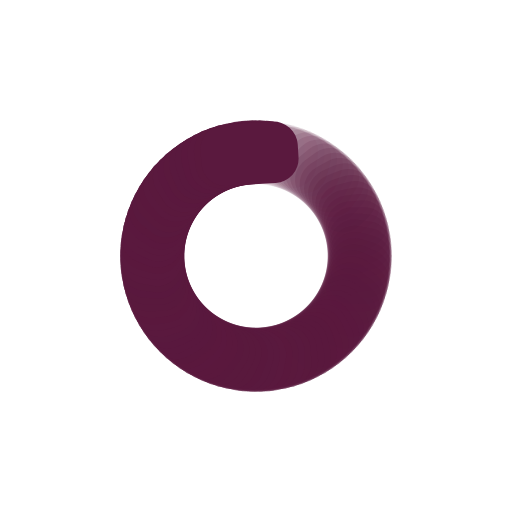
t = 0.00 s
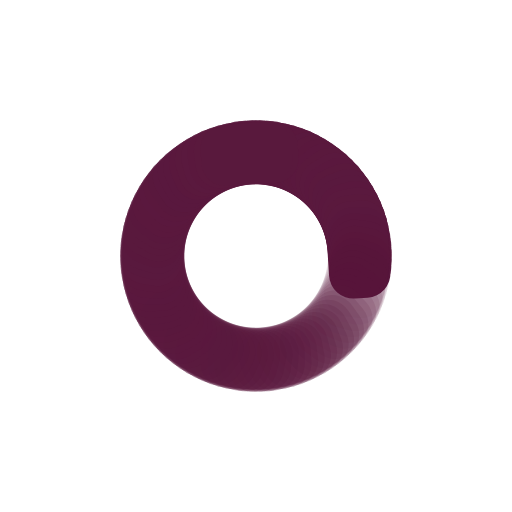
t = 0.21 s
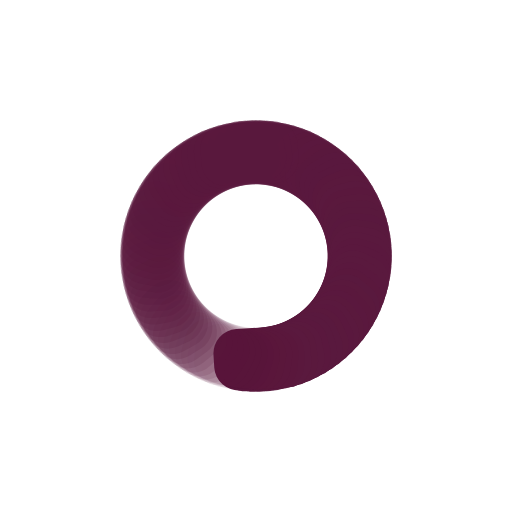
t = 0.41 s
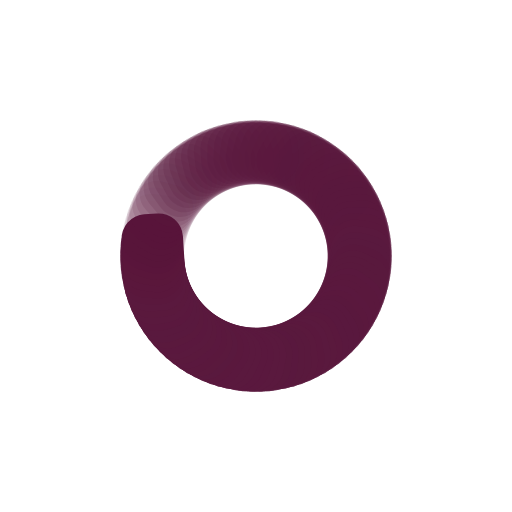
t = 0.62 s

The animated SVG that drew these frames (rendered in a browser with its animation timeline set to each time). Animation: 100 SMIL elements (animate=100); one cycle of 0.82 s, repeats indefinitely.

<?xml version="1.0" encoding="utf-8"?>
<svg xmlns="http://www.w3.org/2000/svg" xmlns:xlink="http://www.w3.org/1999/xlink" style="margin: auto; background: rgba(0, 0, 0, 0) none repeat scroll 0% 0%; display: block; shape-rendering: auto;" width="200px" height="200px" viewBox="0 0 100 100" preserveAspectRatio="xMidYMid">
<g transform="rotate(0 50 50)">
  <rect x="40.5" y="24" rx="4.75" ry="4.75" width="19" height="12" fill="#5a193e">
    <animate attributeName="opacity" values="1;0" keyTimes="0;1" dur="0.819672131147541s" begin="-0.8114754098360656s" repeatCount="indefinite"></animate>
  </rect>
</g><g transform="rotate(3.6 50 50)">
  <rect x="40.5" y="24" rx="4.75" ry="4.75" width="19" height="12" fill="#5a193e">
    <animate attributeName="opacity" values="1;0" keyTimes="0;1" dur="0.819672131147541s" begin="-0.8032786885245902s" repeatCount="indefinite"></animate>
  </rect>
</g><g transform="rotate(7.2 50 50)">
  <rect x="40.5" y="24" rx="4.75" ry="4.75" width="19" height="12" fill="#5a193e">
    <animate attributeName="opacity" values="1;0" keyTimes="0;1" dur="0.819672131147541s" begin="-0.7950819672131147s" repeatCount="indefinite"></animate>
  </rect>
</g><g transform="rotate(10.8 50 50)">
  <rect x="40.5" y="24" rx="4.75" ry="4.75" width="19" height="12" fill="#5a193e">
    <animate attributeName="opacity" values="1;0" keyTimes="0;1" dur="0.819672131147541s" begin="-0.7868852459016393s" repeatCount="indefinite"></animate>
  </rect>
</g><g transform="rotate(14.4 50 50)">
  <rect x="40.5" y="24" rx="4.75" ry="4.75" width="19" height="12" fill="#5a193e">
    <animate attributeName="opacity" values="1;0" keyTimes="0;1" dur="0.819672131147541s" begin="-0.7786885245901639s" repeatCount="indefinite"></animate>
  </rect>
</g><g transform="rotate(18 50 50)">
  <rect x="40.5" y="24" rx="4.75" ry="4.75" width="19" height="12" fill="#5a193e">
    <animate attributeName="opacity" values="1;0" keyTimes="0;1" dur="0.819672131147541s" begin="-0.7704918032786885s" repeatCount="indefinite"></animate>
  </rect>
</g><g transform="rotate(21.6 50 50)">
  <rect x="40.5" y="24" rx="4.75" ry="4.75" width="19" height="12" fill="#5a193e">
    <animate attributeName="opacity" values="1;0" keyTimes="0;1" dur="0.819672131147541s" begin="-0.7622950819672131s" repeatCount="indefinite"></animate>
  </rect>
</g><g transform="rotate(25.2 50 50)">
  <rect x="40.5" y="24" rx="4.75" ry="4.75" width="19" height="12" fill="#5a193e">
    <animate attributeName="opacity" values="1;0" keyTimes="0;1" dur="0.819672131147541s" begin="-0.7540983606557377s" repeatCount="indefinite"></animate>
  </rect>
</g><g transform="rotate(28.8 50 50)">
  <rect x="40.5" y="24" rx="4.75" ry="4.75" width="19" height="12" fill="#5a193e">
    <animate attributeName="opacity" values="1;0" keyTimes="0;1" dur="0.819672131147541s" begin="-0.7459016393442623s" repeatCount="indefinite"></animate>
  </rect>
</g><g transform="rotate(32.4 50 50)">
  <rect x="40.5" y="24" rx="4.75" ry="4.75" width="19" height="12" fill="#5a193e">
    <animate attributeName="opacity" values="1;0" keyTimes="0;1" dur="0.819672131147541s" begin="-0.7377049180327869s" repeatCount="indefinite"></animate>
  </rect>
</g><g transform="rotate(36 50 50)">
  <rect x="40.5" y="24" rx="4.75" ry="4.75" width="19" height="12" fill="#5a193e">
    <animate attributeName="opacity" values="1;0" keyTimes="0;1" dur="0.819672131147541s" begin="-0.7295081967213115s" repeatCount="indefinite"></animate>
  </rect>
</g><g transform="rotate(39.6 50 50)">
  <rect x="40.5" y="24" rx="4.75" ry="4.75" width="19" height="12" fill="#5a193e">
    <animate attributeName="opacity" values="1;0" keyTimes="0;1" dur="0.819672131147541s" begin="-0.7213114754098361s" repeatCount="indefinite"></animate>
  </rect>
</g><g transform="rotate(43.2 50 50)">
  <rect x="40.5" y="24" rx="4.75" ry="4.75" width="19" height="12" fill="#5a193e">
    <animate attributeName="opacity" values="1;0" keyTimes="0;1" dur="0.819672131147541s" begin="-0.7131147540983607s" repeatCount="indefinite"></animate>
  </rect>
</g><g transform="rotate(46.8 50 50)">
  <rect x="40.5" y="24" rx="4.75" ry="4.75" width="19" height="12" fill="#5a193e">
    <animate attributeName="opacity" values="1;0" keyTimes="0;1" dur="0.819672131147541s" begin="-0.7049180327868853s" repeatCount="indefinite"></animate>
  </rect>
</g><g transform="rotate(50.4 50 50)">
  <rect x="40.5" y="24" rx="4.75" ry="4.75" width="19" height="12" fill="#5a193e">
    <animate attributeName="opacity" values="1;0" keyTimes="0;1" dur="0.819672131147541s" begin="-0.6967213114754098s" repeatCount="indefinite"></animate>
  </rect>
</g><g transform="rotate(54 50 50)">
  <rect x="40.5" y="24" rx="4.75" ry="4.75" width="19" height="12" fill="#5a193e">
    <animate attributeName="opacity" values="1;0" keyTimes="0;1" dur="0.819672131147541s" begin="-0.6885245901639344s" repeatCount="indefinite"></animate>
  </rect>
</g><g transform="rotate(57.6 50 50)">
  <rect x="40.5" y="24" rx="4.75" ry="4.75" width="19" height="12" fill="#5a193e">
    <animate attributeName="opacity" values="1;0" keyTimes="0;1" dur="0.819672131147541s" begin="-0.680327868852459s" repeatCount="indefinite"></animate>
  </rect>
</g><g transform="rotate(61.2 50 50)">
  <rect x="40.5" y="24" rx="4.75" ry="4.75" width="19" height="12" fill="#5a193e">
    <animate attributeName="opacity" values="1;0" keyTimes="0;1" dur="0.819672131147541s" begin="-0.6721311475409836s" repeatCount="indefinite"></animate>
  </rect>
</g><g transform="rotate(64.8 50 50)">
  <rect x="40.5" y="24" rx="4.75" ry="4.75" width="19" height="12" fill="#5a193e">
    <animate attributeName="opacity" values="1;0" keyTimes="0;1" dur="0.819672131147541s" begin="-0.6639344262295082s" repeatCount="indefinite"></animate>
  </rect>
</g><g transform="rotate(68.4 50 50)">
  <rect x="40.5" y="24" rx="4.75" ry="4.75" width="19" height="12" fill="#5a193e">
    <animate attributeName="opacity" values="1;0" keyTimes="0;1" dur="0.819672131147541s" begin="-0.6557377049180327s" repeatCount="indefinite"></animate>
  </rect>
</g><g transform="rotate(72 50 50)">
  <rect x="40.5" y="24" rx="4.75" ry="4.75" width="19" height="12" fill="#5a193e">
    <animate attributeName="opacity" values="1;0" keyTimes="0;1" dur="0.819672131147541s" begin="-0.6475409836065574s" repeatCount="indefinite"></animate>
  </rect>
</g><g transform="rotate(75.6 50 50)">
  <rect x="40.5" y="24" rx="4.75" ry="4.75" width="19" height="12" fill="#5a193e">
    <animate attributeName="opacity" values="1;0" keyTimes="0;1" dur="0.819672131147541s" begin="-0.639344262295082s" repeatCount="indefinite"></animate>
  </rect>
</g><g transform="rotate(79.2 50 50)">
  <rect x="40.5" y="24" rx="4.75" ry="4.75" width="19" height="12" fill="#5a193e">
    <animate attributeName="opacity" values="1;0" keyTimes="0;1" dur="0.819672131147541s" begin="-0.6311475409836066s" repeatCount="indefinite"></animate>
  </rect>
</g><g transform="rotate(82.8 50 50)">
  <rect x="40.5" y="24" rx="4.75" ry="4.75" width="19" height="12" fill="#5a193e">
    <animate attributeName="opacity" values="1;0" keyTimes="0;1" dur="0.819672131147541s" begin="-0.6229508196721312s" repeatCount="indefinite"></animate>
  </rect>
</g><g transform="rotate(86.4 50 50)">
  <rect x="40.5" y="24" rx="4.75" ry="4.75" width="19" height="12" fill="#5a193e">
    <animate attributeName="opacity" values="1;0" keyTimes="0;1" dur="0.819672131147541s" begin="-0.6147540983606558s" repeatCount="indefinite"></animate>
  </rect>
</g><g transform="rotate(90 50 50)">
  <rect x="40.5" y="24" rx="4.75" ry="4.75" width="19" height="12" fill="#5a193e">
    <animate attributeName="opacity" values="1;0" keyTimes="0;1" dur="0.819672131147541s" begin="-0.6065573770491803s" repeatCount="indefinite"></animate>
  </rect>
</g><g transform="rotate(93.6 50 50)">
  <rect x="40.5" y="24" rx="4.75" ry="4.75" width="19" height="12" fill="#5a193e">
    <animate attributeName="opacity" values="1;0" keyTimes="0;1" dur="0.819672131147541s" begin="-0.5983606557377049s" repeatCount="indefinite"></animate>
  </rect>
</g><g transform="rotate(97.2 50 50)">
  <rect x="40.5" y="24" rx="4.75" ry="4.75" width="19" height="12" fill="#5a193e">
    <animate attributeName="opacity" values="1;0" keyTimes="0;1" dur="0.819672131147541s" begin="-0.5901639344262295s" repeatCount="indefinite"></animate>
  </rect>
</g><g transform="rotate(100.8 50 50)">
  <rect x="40.5" y="24" rx="4.75" ry="4.75" width="19" height="12" fill="#5a193e">
    <animate attributeName="opacity" values="1;0" keyTimes="0;1" dur="0.819672131147541s" begin="-0.5819672131147541s" repeatCount="indefinite"></animate>
  </rect>
</g><g transform="rotate(104.4 50 50)">
  <rect x="40.5" y="24" rx="4.75" ry="4.75" width="19" height="12" fill="#5a193e">
    <animate attributeName="opacity" values="1;0" keyTimes="0;1" dur="0.819672131147541s" begin="-0.5737704918032787s" repeatCount="indefinite"></animate>
  </rect>
</g><g transform="rotate(108 50 50)">
  <rect x="40.5" y="24" rx="4.75" ry="4.75" width="19" height="12" fill="#5a193e">
    <animate attributeName="opacity" values="1;0" keyTimes="0;1" dur="0.819672131147541s" begin="-0.5655737704918032s" repeatCount="indefinite"></animate>
  </rect>
</g><g transform="rotate(111.6 50 50)">
  <rect x="40.5" y="24" rx="4.75" ry="4.75" width="19" height="12" fill="#5a193e">
    <animate attributeName="opacity" values="1;0" keyTimes="0;1" dur="0.819672131147541s" begin="-0.5573770491803278s" repeatCount="indefinite"></animate>
  </rect>
</g><g transform="rotate(115.2 50 50)">
  <rect x="40.5" y="24" rx="4.75" ry="4.75" width="19" height="12" fill="#5a193e">
    <animate attributeName="opacity" values="1;0" keyTimes="0;1" dur="0.819672131147541s" begin="-0.5491803278688525s" repeatCount="indefinite"></animate>
  </rect>
</g><g transform="rotate(118.8 50 50)">
  <rect x="40.5" y="24" rx="4.75" ry="4.75" width="19" height="12" fill="#5a193e">
    <animate attributeName="opacity" values="1;0" keyTimes="0;1" dur="0.819672131147541s" begin="-0.5409836065573771s" repeatCount="indefinite"></animate>
  </rect>
</g><g transform="rotate(122.4 50 50)">
  <rect x="40.5" y="24" rx="4.75" ry="4.75" width="19" height="12" fill="#5a193e">
    <animate attributeName="opacity" values="1;0" keyTimes="0;1" dur="0.819672131147541s" begin="-0.5327868852459017s" repeatCount="indefinite"></animate>
  </rect>
</g><g transform="rotate(126 50 50)">
  <rect x="40.5" y="24" rx="4.75" ry="4.75" width="19" height="12" fill="#5a193e">
    <animate attributeName="opacity" values="1;0" keyTimes="0;1" dur="0.819672131147541s" begin="-0.5245901639344263s" repeatCount="indefinite"></animate>
  </rect>
</g><g transform="rotate(129.6 50 50)">
  <rect x="40.5" y="24" rx="4.75" ry="4.75" width="19" height="12" fill="#5a193e">
    <animate attributeName="opacity" values="1;0" keyTimes="0;1" dur="0.819672131147541s" begin="-0.5163934426229508s" repeatCount="indefinite"></animate>
  </rect>
</g><g transform="rotate(133.2 50 50)">
  <rect x="40.5" y="24" rx="4.75" ry="4.75" width="19" height="12" fill="#5a193e">
    <animate attributeName="opacity" values="1;0" keyTimes="0;1" dur="0.819672131147541s" begin="-0.5081967213114754s" repeatCount="indefinite"></animate>
  </rect>
</g><g transform="rotate(136.8 50 50)">
  <rect x="40.5" y="24" rx="4.75" ry="4.75" width="19" height="12" fill="#5a193e">
    <animate attributeName="opacity" values="1;0" keyTimes="0;1" dur="0.819672131147541s" begin="-0.5s" repeatCount="indefinite"></animate>
  </rect>
</g><g transform="rotate(140.4 50 50)">
  <rect x="40.5" y="24" rx="4.75" ry="4.75" width="19" height="12" fill="#5a193e">
    <animate attributeName="opacity" values="1;0" keyTimes="0;1" dur="0.819672131147541s" begin="-0.4918032786885246s" repeatCount="indefinite"></animate>
  </rect>
</g><g transform="rotate(144 50 50)">
  <rect x="40.5" y="24" rx="4.75" ry="4.75" width="19" height="12" fill="#5a193e">
    <animate attributeName="opacity" values="1;0" keyTimes="0;1" dur="0.819672131147541s" begin="-0.48360655737704916s" repeatCount="indefinite"></animate>
  </rect>
</g><g transform="rotate(147.6 50 50)">
  <rect x="40.5" y="24" rx="4.75" ry="4.75" width="19" height="12" fill="#5a193e">
    <animate attributeName="opacity" values="1;0" keyTimes="0;1" dur="0.819672131147541s" begin="-0.47540983606557374s" repeatCount="indefinite"></animate>
  </rect>
</g><g transform="rotate(151.2 50 50)">
  <rect x="40.5" y="24" rx="4.75" ry="4.75" width="19" height="12" fill="#5a193e">
    <animate attributeName="opacity" values="1;0" keyTimes="0;1" dur="0.819672131147541s" begin="-0.4672131147540984s" repeatCount="indefinite"></animate>
  </rect>
</g><g transform="rotate(154.8 50 50)">
  <rect x="40.5" y="24" rx="4.75" ry="4.75" width="19" height="12" fill="#5a193e">
    <animate attributeName="opacity" values="1;0" keyTimes="0;1" dur="0.819672131147541s" begin="-0.45901639344262296s" repeatCount="indefinite"></animate>
  </rect>
</g><g transform="rotate(158.4 50 50)">
  <rect x="40.5" y="24" rx="4.75" ry="4.75" width="19" height="12" fill="#5a193e">
    <animate attributeName="opacity" values="1;0" keyTimes="0;1" dur="0.819672131147541s" begin="-0.45081967213114754s" repeatCount="indefinite"></animate>
  </rect>
</g><g transform="rotate(162 50 50)">
  <rect x="40.5" y="24" rx="4.75" ry="4.75" width="19" height="12" fill="#5a193e">
    <animate attributeName="opacity" values="1;0" keyTimes="0;1" dur="0.819672131147541s" begin="-0.4426229508196721s" repeatCount="indefinite"></animate>
  </rect>
</g><g transform="rotate(165.6 50 50)">
  <rect x="40.5" y="24" rx="4.75" ry="4.75" width="19" height="12" fill="#5a193e">
    <animate attributeName="opacity" values="1;0" keyTimes="0;1" dur="0.819672131147541s" begin="-0.4344262295081967s" repeatCount="indefinite"></animate>
  </rect>
</g><g transform="rotate(169.2 50 50)">
  <rect x="40.5" y="24" rx="4.75" ry="4.75" width="19" height="12" fill="#5a193e">
    <animate attributeName="opacity" values="1;0" keyTimes="0;1" dur="0.819672131147541s" begin="-0.4262295081967213s" repeatCount="indefinite"></animate>
  </rect>
</g><g transform="rotate(172.8 50 50)">
  <rect x="40.5" y="24" rx="4.75" ry="4.75" width="19" height="12" fill="#5a193e">
    <animate attributeName="opacity" values="1;0" keyTimes="0;1" dur="0.819672131147541s" begin="-0.4180327868852459s" repeatCount="indefinite"></animate>
  </rect>
</g><g transform="rotate(176.4 50 50)">
  <rect x="40.5" y="24" rx="4.75" ry="4.75" width="19" height="12" fill="#5a193e">
    <animate attributeName="opacity" values="1;0" keyTimes="0;1" dur="0.819672131147541s" begin="-0.4098360655737705s" repeatCount="indefinite"></animate>
  </rect>
</g><g transform="rotate(180 50 50)">
  <rect x="40.5" y="24" rx="4.75" ry="4.75" width="19" height="12" fill="#5a193e">
    <animate attributeName="opacity" values="1;0" keyTimes="0;1" dur="0.819672131147541s" begin="-0.4016393442622951s" repeatCount="indefinite"></animate>
  </rect>
</g><g transform="rotate(183.6 50 50)">
  <rect x="40.5" y="24" rx="4.75" ry="4.75" width="19" height="12" fill="#5a193e">
    <animate attributeName="opacity" values="1;0" keyTimes="0;1" dur="0.819672131147541s" begin="-0.39344262295081966s" repeatCount="indefinite"></animate>
  </rect>
</g><g transform="rotate(187.2 50 50)">
  <rect x="40.5" y="24" rx="4.75" ry="4.75" width="19" height="12" fill="#5a193e">
    <animate attributeName="opacity" values="1;0" keyTimes="0;1" dur="0.819672131147541s" begin="-0.38524590163934425s" repeatCount="indefinite"></animate>
  </rect>
</g><g transform="rotate(190.8 50 50)">
  <rect x="40.5" y="24" rx="4.75" ry="4.75" width="19" height="12" fill="#5a193e">
    <animate attributeName="opacity" values="1;0" keyTimes="0;1" dur="0.819672131147541s" begin="-0.3770491803278688s" repeatCount="indefinite"></animate>
  </rect>
</g><g transform="rotate(194.4 50 50)">
  <rect x="40.5" y="24" rx="4.75" ry="4.75" width="19" height="12" fill="#5a193e">
    <animate attributeName="opacity" values="1;0" keyTimes="0;1" dur="0.819672131147541s" begin="-0.36885245901639346s" repeatCount="indefinite"></animate>
  </rect>
</g><g transform="rotate(198 50 50)">
  <rect x="40.5" y="24" rx="4.75" ry="4.75" width="19" height="12" fill="#5a193e">
    <animate attributeName="opacity" values="1;0" keyTimes="0;1" dur="0.819672131147541s" begin="-0.36065573770491804s" repeatCount="indefinite"></animate>
  </rect>
</g><g transform="rotate(201.6 50 50)">
  <rect x="40.5" y="24" rx="4.75" ry="4.75" width="19" height="12" fill="#5a193e">
    <animate attributeName="opacity" values="1;0" keyTimes="0;1" dur="0.819672131147541s" begin="-0.3524590163934426s" repeatCount="indefinite"></animate>
  </rect>
</g><g transform="rotate(205.2 50 50)">
  <rect x="40.5" y="24" rx="4.75" ry="4.75" width="19" height="12" fill="#5a193e">
    <animate attributeName="opacity" values="1;0" keyTimes="0;1" dur="0.819672131147541s" begin="-0.3442622950819672s" repeatCount="indefinite"></animate>
  </rect>
</g><g transform="rotate(208.8 50 50)">
  <rect x="40.5" y="24" rx="4.75" ry="4.75" width="19" height="12" fill="#5a193e">
    <animate attributeName="opacity" values="1;0" keyTimes="0;1" dur="0.819672131147541s" begin="-0.3360655737704918s" repeatCount="indefinite"></animate>
  </rect>
</g><g transform="rotate(212.4 50 50)">
  <rect x="40.5" y="24" rx="4.75" ry="4.75" width="19" height="12" fill="#5a193e">
    <animate attributeName="opacity" values="1;0" keyTimes="0;1" dur="0.819672131147541s" begin="-0.32786885245901637s" repeatCount="indefinite"></animate>
  </rect>
</g><g transform="rotate(216 50 50)">
  <rect x="40.5" y="24" rx="4.75" ry="4.75" width="19" height="12" fill="#5a193e">
    <animate attributeName="opacity" values="1;0" keyTimes="0;1" dur="0.819672131147541s" begin="-0.319672131147541s" repeatCount="indefinite"></animate>
  </rect>
</g><g transform="rotate(219.6 50 50)">
  <rect x="40.5" y="24" rx="4.75" ry="4.75" width="19" height="12" fill="#5a193e">
    <animate attributeName="opacity" values="1;0" keyTimes="0;1" dur="0.819672131147541s" begin="-0.3114754098360656s" repeatCount="indefinite"></animate>
  </rect>
</g><g transform="rotate(223.2 50 50)">
  <rect x="40.5" y="24" rx="4.75" ry="4.75" width="19" height="12" fill="#5a193e">
    <animate attributeName="opacity" values="1;0" keyTimes="0;1" dur="0.819672131147541s" begin="-0.30327868852459017s" repeatCount="indefinite"></animate>
  </rect>
</g><g transform="rotate(226.8 50 50)">
  <rect x="40.5" y="24" rx="4.75" ry="4.75" width="19" height="12" fill="#5a193e">
    <animate attributeName="opacity" values="1;0" keyTimes="0;1" dur="0.819672131147541s" begin="-0.29508196721311475s" repeatCount="indefinite"></animate>
  </rect>
</g><g transform="rotate(230.4 50 50)">
  <rect x="40.5" y="24" rx="4.75" ry="4.75" width="19" height="12" fill="#5a193e">
    <animate attributeName="opacity" values="1;0" keyTimes="0;1" dur="0.819672131147541s" begin="-0.28688524590163933s" repeatCount="indefinite"></animate>
  </rect>
</g><g transform="rotate(234 50 50)">
  <rect x="40.5" y="24" rx="4.75" ry="4.75" width="19" height="12" fill="#5a193e">
    <animate attributeName="opacity" values="1;0" keyTimes="0;1" dur="0.819672131147541s" begin="-0.2786885245901639s" repeatCount="indefinite"></animate>
  </rect>
</g><g transform="rotate(237.6 50 50)">
  <rect x="40.5" y="24" rx="4.75" ry="4.75" width="19" height="12" fill="#5a193e">
    <animate attributeName="opacity" values="1;0" keyTimes="0;1" dur="0.819672131147541s" begin="-0.27049180327868855s" repeatCount="indefinite"></animate>
  </rect>
</g><g transform="rotate(241.2 50 50)">
  <rect x="40.5" y="24" rx="4.75" ry="4.75" width="19" height="12" fill="#5a193e">
    <animate attributeName="opacity" values="1;0" keyTimes="0;1" dur="0.819672131147541s" begin="-0.26229508196721313s" repeatCount="indefinite"></animate>
  </rect>
</g><g transform="rotate(244.8 50 50)">
  <rect x="40.5" y="24" rx="4.75" ry="4.75" width="19" height="12" fill="#5a193e">
    <animate attributeName="opacity" values="1;0" keyTimes="0;1" dur="0.819672131147541s" begin="-0.2540983606557377s" repeatCount="indefinite"></animate>
  </rect>
</g><g transform="rotate(248.4 50 50)">
  <rect x="40.5" y="24" rx="4.75" ry="4.75" width="19" height="12" fill="#5a193e">
    <animate attributeName="opacity" values="1;0" keyTimes="0;1" dur="0.819672131147541s" begin="-0.2459016393442623s" repeatCount="indefinite"></animate>
  </rect>
</g><g transform="rotate(252 50 50)">
  <rect x="40.5" y="24" rx="4.75" ry="4.75" width="19" height="12" fill="#5a193e">
    <animate attributeName="opacity" values="1;0" keyTimes="0;1" dur="0.819672131147541s" begin="-0.23770491803278687s" repeatCount="indefinite"></animate>
  </rect>
</g><g transform="rotate(255.6 50 50)">
  <rect x="40.5" y="24" rx="4.75" ry="4.75" width="19" height="12" fill="#5a193e">
    <animate attributeName="opacity" values="1;0" keyTimes="0;1" dur="0.819672131147541s" begin="-0.22950819672131148s" repeatCount="indefinite"></animate>
  </rect>
</g><g transform="rotate(259.2 50 50)">
  <rect x="40.5" y="24" rx="4.75" ry="4.75" width="19" height="12" fill="#5a193e">
    <animate attributeName="opacity" values="1;0" keyTimes="0;1" dur="0.819672131147541s" begin="-0.22131147540983606s" repeatCount="indefinite"></animate>
  </rect>
</g><g transform="rotate(262.8 50 50)">
  <rect x="40.5" y="24" rx="4.75" ry="4.75" width="19" height="12" fill="#5a193e">
    <animate attributeName="opacity" values="1;0" keyTimes="0;1" dur="0.819672131147541s" begin="-0.21311475409836064s" repeatCount="indefinite"></animate>
  </rect>
</g><g transform="rotate(266.4 50 50)">
  <rect x="40.5" y="24" rx="4.75" ry="4.75" width="19" height="12" fill="#5a193e">
    <animate attributeName="opacity" values="1;0" keyTimes="0;1" dur="0.819672131147541s" begin="-0.20491803278688525s" repeatCount="indefinite"></animate>
  </rect>
</g><g transform="rotate(270 50 50)">
  <rect x="40.5" y="24" rx="4.75" ry="4.75" width="19" height="12" fill="#5a193e">
    <animate attributeName="opacity" values="1;0" keyTimes="0;1" dur="0.819672131147541s" begin="-0.19672131147540983s" repeatCount="indefinite"></animate>
  </rect>
</g><g transform="rotate(273.6 50 50)">
  <rect x="40.5" y="24" rx="4.75" ry="4.75" width="19" height="12" fill="#5a193e">
    <animate attributeName="opacity" values="1;0" keyTimes="0;1" dur="0.819672131147541s" begin="-0.1885245901639344s" repeatCount="indefinite"></animate>
  </rect>
</g><g transform="rotate(277.2 50 50)">
  <rect x="40.5" y="24" rx="4.75" ry="4.75" width="19" height="12" fill="#5a193e">
    <animate attributeName="opacity" values="1;0" keyTimes="0;1" dur="0.819672131147541s" begin="-0.18032786885245902s" repeatCount="indefinite"></animate>
  </rect>
</g><g transform="rotate(280.8 50 50)">
  <rect x="40.5" y="24" rx="4.75" ry="4.75" width="19" height="12" fill="#5a193e">
    <animate attributeName="opacity" values="1;0" keyTimes="0;1" dur="0.819672131147541s" begin="-0.1721311475409836s" repeatCount="indefinite"></animate>
  </rect>
</g><g transform="rotate(284.4 50 50)">
  <rect x="40.5" y="24" rx="4.75" ry="4.75" width="19" height="12" fill="#5a193e">
    <animate attributeName="opacity" values="1;0" keyTimes="0;1" dur="0.819672131147541s" begin="-0.16393442622950818s" repeatCount="indefinite"></animate>
  </rect>
</g><g transform="rotate(288 50 50)">
  <rect x="40.5" y="24" rx="4.75" ry="4.75" width="19" height="12" fill="#5a193e">
    <animate attributeName="opacity" values="1;0" keyTimes="0;1" dur="0.819672131147541s" begin="-0.1557377049180328s" repeatCount="indefinite"></animate>
  </rect>
</g><g transform="rotate(291.6 50 50)">
  <rect x="40.5" y="24" rx="4.75" ry="4.75" width="19" height="12" fill="#5a193e">
    <animate attributeName="opacity" values="1;0" keyTimes="0;1" dur="0.819672131147541s" begin="-0.14754098360655737s" repeatCount="indefinite"></animate>
  </rect>
</g><g transform="rotate(295.2 50 50)">
  <rect x="40.5" y="24" rx="4.75" ry="4.75" width="19" height="12" fill="#5a193e">
    <animate attributeName="opacity" values="1;0" keyTimes="0;1" dur="0.819672131147541s" begin="-0.13934426229508196s" repeatCount="indefinite"></animate>
  </rect>
</g><g transform="rotate(298.8 50 50)">
  <rect x="40.5" y="24" rx="4.75" ry="4.75" width="19" height="12" fill="#5a193e">
    <animate attributeName="opacity" values="1;0" keyTimes="0;1" dur="0.819672131147541s" begin="-0.13114754098360656s" repeatCount="indefinite"></animate>
  </rect>
</g><g transform="rotate(302.4 50 50)">
  <rect x="40.5" y="24" rx="4.75" ry="4.75" width="19" height="12" fill="#5a193e">
    <animate attributeName="opacity" values="1;0" keyTimes="0;1" dur="0.819672131147541s" begin="-0.12295081967213115s" repeatCount="indefinite"></animate>
  </rect>
</g><g transform="rotate(306 50 50)">
  <rect x="40.5" y="24" rx="4.75" ry="4.75" width="19" height="12" fill="#5a193e">
    <animate attributeName="opacity" values="1;0" keyTimes="0;1" dur="0.819672131147541s" begin="-0.11475409836065574s" repeatCount="indefinite"></animate>
  </rect>
</g><g transform="rotate(309.6 50 50)">
  <rect x="40.5" y="24" rx="4.75" ry="4.75" width="19" height="12" fill="#5a193e">
    <animate attributeName="opacity" values="1;0" keyTimes="0;1" dur="0.819672131147541s" begin="-0.10655737704918032s" repeatCount="indefinite"></animate>
  </rect>
</g><g transform="rotate(313.2 50 50)">
  <rect x="40.5" y="24" rx="4.75" ry="4.75" width="19" height="12" fill="#5a193e">
    <animate attributeName="opacity" values="1;0" keyTimes="0;1" dur="0.819672131147541s" begin="-0.09836065573770492s" repeatCount="indefinite"></animate>
  </rect>
</g><g transform="rotate(316.8 50 50)">
  <rect x="40.5" y="24" rx="4.75" ry="4.75" width="19" height="12" fill="#5a193e">
    <animate attributeName="opacity" values="1;0" keyTimes="0;1" dur="0.819672131147541s" begin="-0.09016393442622951s" repeatCount="indefinite"></animate>
  </rect>
</g><g transform="rotate(320.4 50 50)">
  <rect x="40.5" y="24" rx="4.75" ry="4.75" width="19" height="12" fill="#5a193e">
    <animate attributeName="opacity" values="1;0" keyTimes="0;1" dur="0.819672131147541s" begin="-0.08196721311475409s" repeatCount="indefinite"></animate>
  </rect>
</g><g transform="rotate(324 50 50)">
  <rect x="40.5" y="24" rx="4.75" ry="4.75" width="19" height="12" fill="#5a193e">
    <animate attributeName="opacity" values="1;0" keyTimes="0;1" dur="0.819672131147541s" begin="-0.07377049180327869s" repeatCount="indefinite"></animate>
  </rect>
</g><g transform="rotate(327.6 50 50)">
  <rect x="40.5" y="24" rx="4.75" ry="4.75" width="19" height="12" fill="#5a193e">
    <animate attributeName="opacity" values="1;0" keyTimes="0;1" dur="0.819672131147541s" begin="-0.06557377049180328s" repeatCount="indefinite"></animate>
  </rect>
</g><g transform="rotate(331.2 50 50)">
  <rect x="40.5" y="24" rx="4.75" ry="4.75" width="19" height="12" fill="#5a193e">
    <animate attributeName="opacity" values="1;0" keyTimes="0;1" dur="0.819672131147541s" begin="-0.05737704918032787s" repeatCount="indefinite"></animate>
  </rect>
</g><g transform="rotate(334.8 50 50)">
  <rect x="40.5" y="24" rx="4.75" ry="4.75" width="19" height="12" fill="#5a193e">
    <animate attributeName="opacity" values="1;0" keyTimes="0;1" dur="0.819672131147541s" begin="-0.04918032786885246s" repeatCount="indefinite"></animate>
  </rect>
</g><g transform="rotate(338.4 50 50)">
  <rect x="40.5" y="24" rx="4.75" ry="4.75" width="19" height="12" fill="#5a193e">
    <animate attributeName="opacity" values="1;0" keyTimes="0;1" dur="0.819672131147541s" begin="-0.040983606557377046s" repeatCount="indefinite"></animate>
  </rect>
</g><g transform="rotate(342 50 50)">
  <rect x="40.5" y="24" rx="4.75" ry="4.75" width="19" height="12" fill="#5a193e">
    <animate attributeName="opacity" values="1;0" keyTimes="0;1" dur="0.819672131147541s" begin="-0.03278688524590164s" repeatCount="indefinite"></animate>
  </rect>
</g><g transform="rotate(345.6 50 50)">
  <rect x="40.5" y="24" rx="4.75" ry="4.75" width="19" height="12" fill="#5a193e">
    <animate attributeName="opacity" values="1;0" keyTimes="0;1" dur="0.819672131147541s" begin="-0.02459016393442623s" repeatCount="indefinite"></animate>
  </rect>
</g><g transform="rotate(349.2 50 50)">
  <rect x="40.5" y="24" rx="4.75" ry="4.75" width="19" height="12" fill="#5a193e">
    <animate attributeName="opacity" values="1;0" keyTimes="0;1" dur="0.819672131147541s" begin="-0.01639344262295082s" repeatCount="indefinite"></animate>
  </rect>
</g><g transform="rotate(352.8 50 50)">
  <rect x="40.5" y="24" rx="4.75" ry="4.75" width="19" height="12" fill="#5a193e">
    <animate attributeName="opacity" values="1;0" keyTimes="0;1" dur="0.819672131147541s" begin="-0.00819672131147541s" repeatCount="indefinite"></animate>
  </rect>
</g><g transform="rotate(356.4 50 50)">
  <rect x="40.5" y="24" rx="4.75" ry="4.75" width="19" height="12" fill="#5a193e">
    <animate attributeName="opacity" values="1;0" keyTimes="0;1" dur="0.819672131147541s" begin="0s" repeatCount="indefinite"></animate>
  </rect>
</g>
<!-- [ldio] generated by https://loading.io/ --></svg>